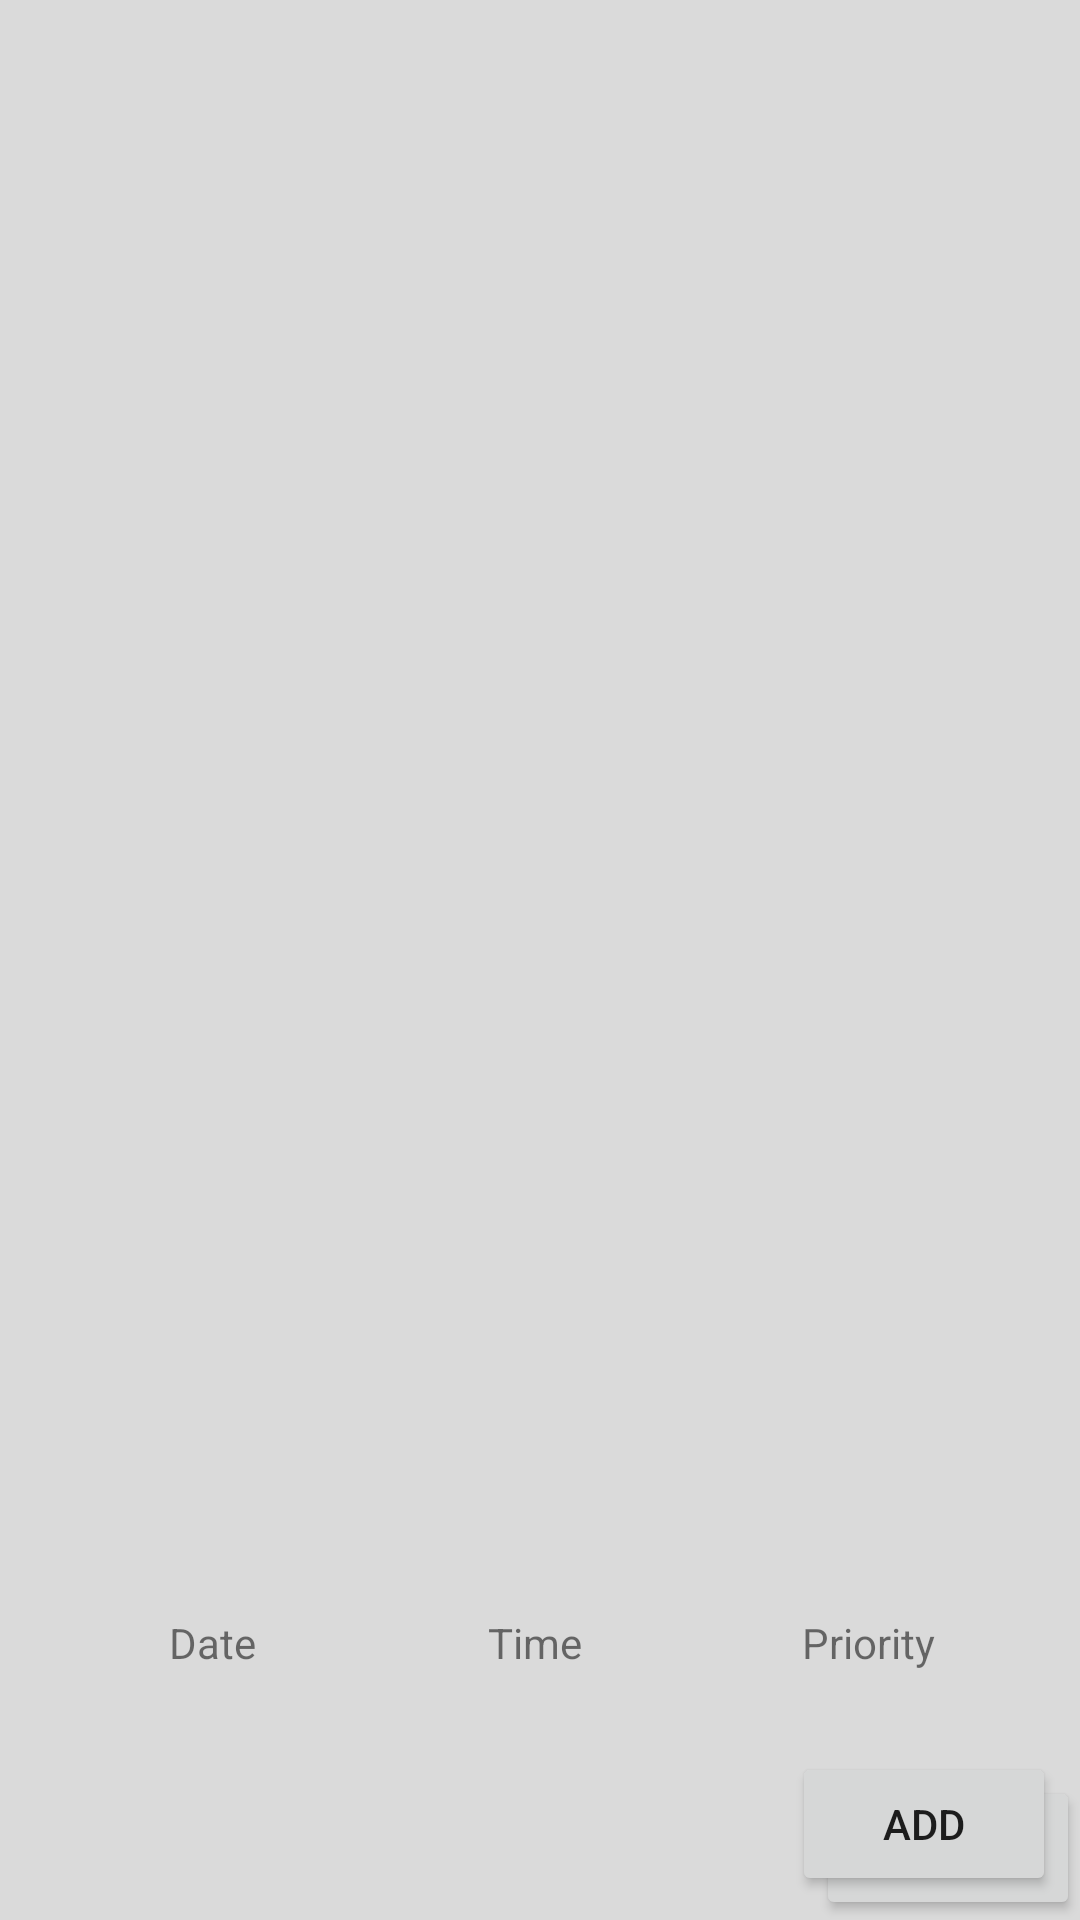

This screen was rendered from an Android layout file. Write that file and the resources it references.
<!-- AndroidManifest.xml: application theme AppTheme -->
<!-- res/layout/activity_main.xml -->
<?xml version="1.0" encoding="utf-8"?>
<android.support.design.widget.CoordinatorLayout
    xmlns:android="http://schemas.android.com/apk/res/android"
    xmlns:tools="http://schemas.android.com/tools"
    xmlns:app="http://schemas.android.com/apk/res-auto"
    android:layout_width="match_parent"
    android:layout_height="match_parent"
    tools:context=".ui.main.MainActivity" >
    <FrameLayout
        android:id="@+id/activity_main"
        android:layout_width="match_parent"
        android:layout_height="match_parent"
        android:paddingBottom="@dimen/activity_vertical_margin"
        android:paddingLeft="@dimen/activity_horizontal_margin"
        android:paddingRight="@dimen/activity_horizontal_margin"
        android:paddingTop="@dimen/activity_vertical_margin"
        android:background="@color/light_gray"
    >

        <android.support.v7.widget.RecyclerView
            android:id="@+id/todo_list"
            android:layout_width="match_parent"
            android:layout_height="wrap_content"
            android:clipToPadding="false"
            android:paddingBottom="50dp"
            >

        </android.support.v7.widget.RecyclerView>
        <Button
            android:id="@+id/add_btn"
            android:layout_width="wrap_content"
            android:layout_height="wrap_content"
            android:text="@string/addBtn"
            android:layout_gravity="bottom|end"/>

    </FrameLayout>

    
    <include layout="@layout/layout_todo_item_bottom_sheet" />
</android.support.design.widget.CoordinatorLayout>
<!-- res/layout/layout_todo_item_bottom_sheet.xml (included above) -->
<?xml version="1.0" encoding="utf-8"?>
<android.support.v4.widget.NestedScrollView
    xmlns:android="http://schemas.android.com/apk/res/android"
    xmlns:app="http://schemas.android.com/apk/res-auto"
    android:layout_width="match_parent"
    android:layout_height="wrap_content"
    app:layout_behavior="@string/bottom_sheet_behavior"
    >

<LinearLayout

    android:layout_width="match_parent"
    android:layout_height="wrap_content"
    android:orientation="vertical"
    android:padding="8dp"
    >
    <LinearLayout
        android:layout_width="match_parent"
        android:layout_height="wrap_content"
        android:weightSum="3"
        android:padding="8dp">
        <TextView

            android:layout_width="0dp"
            android:layout_weight="1"
            android:layout_height="wrap_content"
            android:background="@android:color/transparent"
            android:text="Date"
            android:textAlignment="center"


            />
        <TextView
            android:layout_width="0dp"
            android:layout_weight="1"
            android:layout_height="wrap_content"
            android:background="@android:color/transparent"
            android:text="Time "
            android:textAlignment="center"



            />
        <TextView
            android:layout_width="0dp"
            android:layout_weight="1"
            android:layout_height="wrap_content"
            android:text="Priority"
            android:textAlignment="center"

            />
    </LinearLayout>
    <include layout="@layout/layout_todo_item"></include>

    <Button
        android:id="@+id/add_btn"
        android:layout_width="wrap_content"
        android:layout_height="wrap_content"
        android:text="@string/addBtn"
        android:layout_gravity="bottom|end"/>
</LinearLayout>

</android.support.v4.widget.NestedScrollView>
<!-- res/layout/layout_todo_item.xml (included above) -->
<?xml version="1.0" encoding="utf-8"?>
<LinearLayout xmlns:android="http://schemas.android.com/apk/res/android"
    android:orientation="vertical" android:layout_width="match_parent"
    android:layout_height="wrap_content">
    <TextView
        android:id="@+id/task_name"
        android:layout_width="match_parent"
        android:layout_height="wrap_content" />
</LinearLayout>
<!-- resources referenced by this layout -->
<resources>
  <color name="light_gray">#dadada</color>
  <string name="addBtn">ADD</string>
  <style name="AppTheme" parent="Theme.AppCompat.Light.DarkActionBar">
          
          <item name="colorPrimary">@color/colorPrimary</item>
          <item name="colorPrimaryDark">@color/colorPrimaryDark</item>
          <item name="colorAccent">@color/colorAccent</item>
      </style>
  <color name="colorPrimary">#3F51B5</color>
  <color name="colorPrimaryDark">#303F9F</color>
  <color name="colorAccent">#FF4081</color>
</resources>
